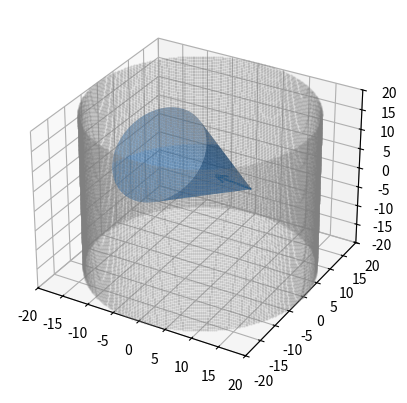

The matplotlib source for this figure:
import matplotlib.pyplot as plt
import numpy as np
from mpl_toolkits.mplot3d import axes3d

# Setting up the default PMTs
n_rings = 100
n_per_ring = 400

hk_r = 20
hk_hh = 20


fig = plt.figure()
ax = fig.add_subplot(111, projection="3d")
ax.set_xlim(-hk_r,hk_r)
ax.set_ylim(-hk_r,hk_r)
ax.set_zlim(-hk_hh,hk_hh)


def length(v):
    return np.sqrt(np.dot(v,v))

def angle(v1,v2):
    return np.acos(np.dot(v1,v2) / (length(v1) * length(v2)))

def generate_cone(vtx,vtx_dir):
    cone_scale = 5 
    cone_spine = cone_scale*vtx_dir
    # Make a new vector not equal to vtx_dir
    not_cone_spine = np.array([1,0,0])
    if (vtx_dir == not_cone_spine).all():
        not_cone_spine = np.array([0,1,0])

    # Make normalised vector perpendicular to vtx_dir
    n1 = np.cross(cone_spine,not_cone_spine)
    n1 = n1/length(n1)
    n2 = np.cross(cone_spine,n1)
    n2 = n2/length(n2)

    # Angles to make points on the cone edge for
    n = 50
    t = np.linspace(0,cone_scale,n)
    theta = np.linspace(0,2 * np.pi,n)
    t, theta = np.meshgrid(t, theta)
    R = 10
    R = np.linspace(0,R,n)
    # Generate coordinates for surface
    cone = [vtx[i] + cone_spine[i] * t + R *
                np.sin(theta) * n1[i] + R * np.cos(theta) * n2[i] for i in [0, 1, 2]]
    return cone

# Vertex information
vtx = np.array([5,9,-4])
vtx_dir = np.array([-1,-2,2])
vtx_dir = vtx_dir/length(vtx_dir)
cone = generate_cone(vtx, vtx_dir)
ax.plot_surface(*cone,alpha=0.5,color="dodgerblue")

# Colour PMTs based on how far from points in the cone they are (slow)
pmt_thetas = np.linspace(0,2*np.pi,n_per_ring)
pmt_heights = np.linspace(-hk_hh,hk_hh,n_rings)

pmt_xs = [hk_r*np.cos(theta) for theta in pmt_thetas]
pmt_ys = [hk_r*np.sin(theta) for theta in pmt_thetas]

# Plot each ring individually
for height in pmt_heights:
    ax.scatter(pmt_xs,pmt_ys,height,depthshade=0,color="grey",alpha=0.2,s=0.5)

# vtx_angle = angle(vtx_dir,[1,0,0])

# # Line equation to find interaction of vtx with edge of detector
# m_xy = math.tan(vtx_angle)
# c_xy = vtx[1] - m_xy*vtx[0]

# # Sub in y=mx+c to eqn for a circle to find x intersection with wall
# # gets quadratic with these coeffs
# a_1 = (m_xy*m_xy+1)
# a_2 = 2*m_xy*c_xy
# a_3 = c_xy*c_xy - hk_r*hk_r 

# x_1 = -a_2+math.sqrt(a_2*a_2 - 4*a_1*a_3)
# x_1 /= 2*a_1
# y_1 = m_xy*x_1 + c_xy
# x_2 = -a_2-math.sqrt(a_2*a_2 - 4*a_1*a_3)
# x_2 /= 2*a_1
# y_2 = m_xy*x_2 + c_xy

# # For height, find h in 2D plane along vector
# vtx_wall_xy = [x_1-vtx[0],y_1-vtx[1],0]
# thet_h_wall = angle(vtx_wall_xy,vtx_dir)
# h_1 = length(vtx_wall_xy)*math.tan(thet_h_wall)

# ax.plot([vtx[0],x_1],[vtx[1],x_1],[vtx[0],h_1])

# Energy (testing)
bse = 50 # MeV

vect_scale = bse/5*np.sqrt(np.dot(vtx_dir,vtx_dir))

vtx_arrow = [vect_scale*a for a in vtx_dir]

# Cone (half) angle
thet_ch = np.pi/2

ax.quiver(*vtx,*vtx_arrow)

plt.show()